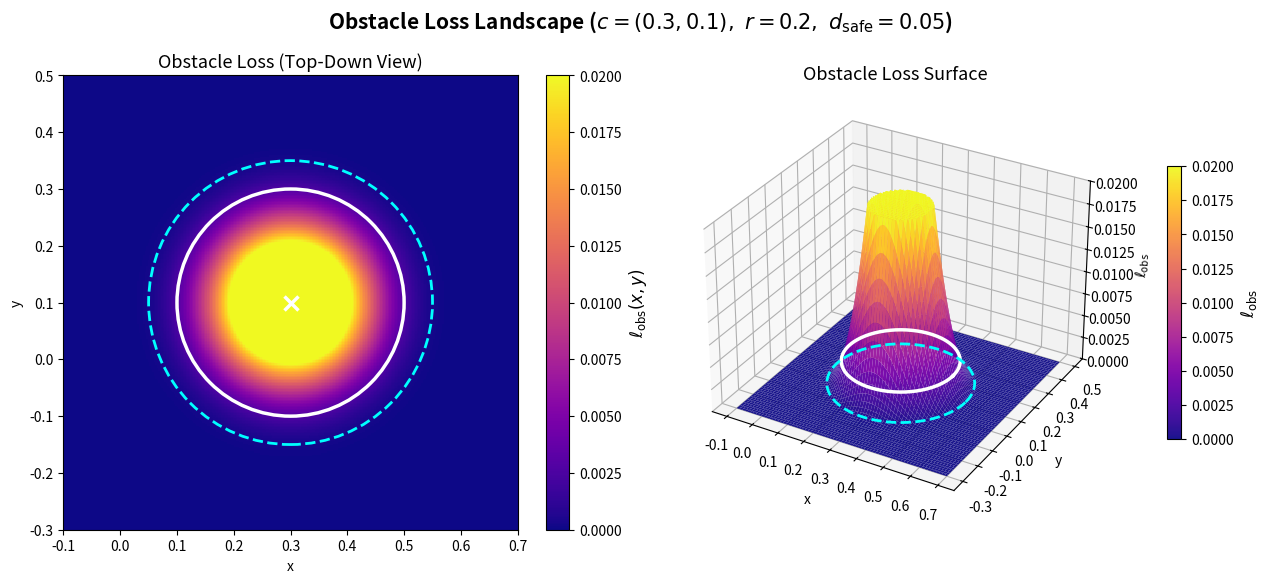

Generate this figure with matplotlib:
import os
import numpy as np
import matplotlib.pyplot as plt
import matplotlib.patches as patches
import matplotlib.colors as colors

# ============================================================
# Setup
# ============================================================
output_folder = os.path.join("results", "thesis_figures")
os.makedirs(output_folder, exist_ok=True)


# ============================================================
# Parameters (matching code implementation)
# ============================================================
x_c, y_c = 0.3, 0.1
r        = 0.20
d_safe   = 0.05      # safety distance set to 0.05 for better visualization
beta     = 40        # softplus beta


# ============================================================
# Compute obstacle loss on a grid (matching circ_obs_loss exactly)
# ============================================================
N = 300
x_range = np.linspace(-0.1, 0.7, N)
y_range = np.linspace(-0.3, 0.5, N)
X, Y = np.meshgrid(x_range, y_range)

# Distance to obstacle center (matches code: d = sqrt(... + 1e-8))
d = np.sqrt((X - x_c)**2 + (Y - y_c)**2 + 1e-8)

# softplus(z, beta) = (1/beta) * log(1 + exp(beta * z))
# Matches: F.softplus(r - d + buffer, beta=40)
z = r - d + d_safe
violation = (1.0 / beta) * np.log1p(np.exp(beta * z))
L_obs = violation**2


# ============================================================
# Plot
# ============================================================
fig = plt.figure(figsize=(13, 5.5))

# ---- Left: 2D heatmap ----
ax1 = fig.add_subplot(1, 2, 1)
im = ax1.pcolormesh(
    X, Y, L_obs, cmap='plasma', shading='auto',
    vmin=0, vmax=0.02
)

# obstacle outline (solid white)
obs_outline = patches.Circle(
    (x_c, y_c), r,
    fill=False, edgecolor='white', linewidth=2.5, linestyle='-'
)
ax1.add_patch(obs_outline)

# safety distance contour (dashed cyan)
safety_outline = patches.Circle(
    (x_c, y_c), r + d_safe,
    fill=False, edgecolor='cyan', linewidth=2, linestyle='--'
)
ax1.add_patch(safety_outline)

# center marker
ax1.plot(x_c, y_c, marker='x', color='white', markersize=10, mew=2.5)

# colorbar
cbar = plt.colorbar(im, ax=ax1)
cbar.set_label(r'$\ell_{\mathrm{obs}}(x, y)$', fontsize=12)

ax1.set_title("Obstacle Loss (Top-Down View)", fontsize=13)
ax1.set_xlabel("x")
ax1.set_ylabel("y")
ax1.set_aspect("equal", adjustable="box")
ax1.set_xlim(x_range.min(), x_range.max())
ax1.set_ylim(y_range.min(), y_range.max())

# ---- Right: 3D surface ----
z_cap = 0.02
L_obs_capped = np.minimum(L_obs, z_cap)

ax2 = fig.add_subplot(1, 2, 2, projection='3d')
surf = ax2.plot_surface(
    X, Y, L_obs_capped,
    cmap='plasma', edgecolor='none',
    rstride=4, cstride=4, antialiased=True, alpha=0.95,
    vmin=0, vmax=z_cap
)

# Boundary ring at the obstacle edge
theta_ring = np.linspace(0, 2*np.pi, 200)
x_ring = x_c + r * np.cos(theta_ring)
y_ring = y_c + r * np.sin(theta_ring)
d_ring = np.sqrt((x_ring - x_c)**2 + (y_ring - y_c)**2 + 1e-8)
z_ring_input = r - d_ring + d_safe
z_ring_violation = (1.0 / beta) * np.log1p(np.exp(beta * z_ring_input))
z_ring = z_ring_violation**2

ax2.plot(
    x_ring, y_ring, z_ring,
    color='white', linewidth=2.5, zorder=10
)

# Safety distance ring (at r + d_safe)
x_safe_ring = x_c + (r + d_safe) * np.cos(theta_ring)
y_safe_ring = y_c + (r + d_safe) * np.sin(theta_ring)
d_safe_ring = np.sqrt(
    (x_safe_ring - x_c)**2 + (y_safe_ring - y_c)**2 + 1e-8
)
z_safe_input = r - d_safe_ring + d_safe
z_safe_violation = (1.0 / beta) * np.log1p(np.exp(beta * z_safe_input))
z_safe_ring = z_safe_violation**2

ax2.plot(
    x_safe_ring, y_safe_ring, z_safe_ring,
    color='cyan', linewidth=2, linestyle='--', zorder=10
)

# Zoom in on z-axis to see the smooth approximation
z_cap = 0.02     # adjust this value to see more or less of the gradient
ax2.set_zlim(0, z_cap)

ax2.set_title("Obstacle Loss Surface", fontsize=13)
ax2.set_xlabel("x")
ax2.set_ylabel("y")
ax2.set_zlabel(r'$\ell_{\mathrm{obs}}$')
ax2.view_init(elev=30, azim=-60)

cbar2 = plt.colorbar(surf, ax=ax2, shrink=0.6, pad=0.1)
cbar2.set_label(r'$\ell_{\mathrm{obs}}$', fontsize=12)


# ============================================================
# Title and save
# ============================================================
fig.suptitle(
    rf"Obstacle Loss Landscape "
    rf"($c=({x_c},{y_c}),\ r={r},\ d_{{\mathrm{{safe}}}}={d_safe}$)",
    fontsize=15, fontweight='bold', y=1.0
)
plt.tight_layout()
fig.subplots_adjust(top=0.88)

out_path = os.path.join(output_folder, "_circ.png")
plt.savefig(out_path, dpi=300)
plt.close()

print(f"Saved: {out_path}")
